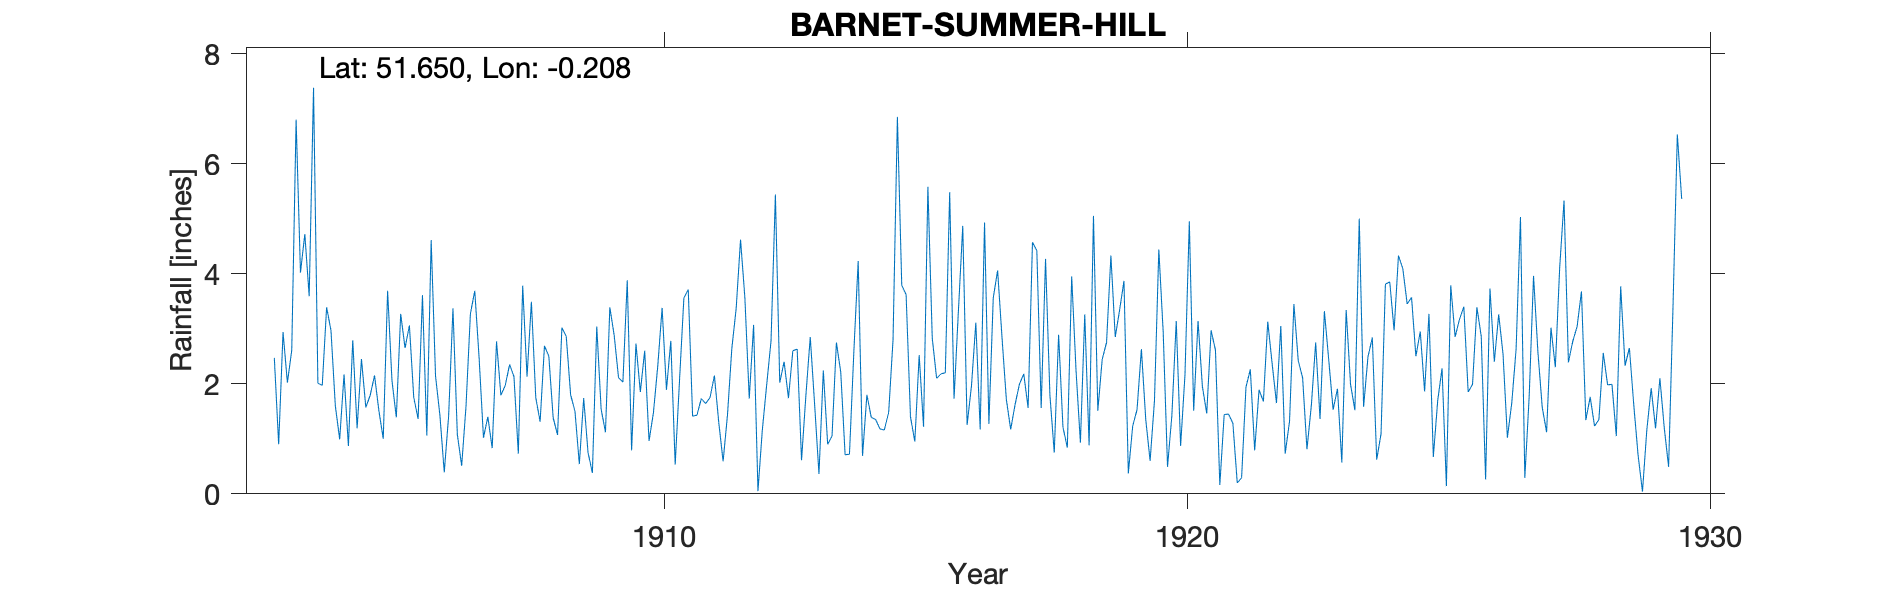

Data behind this chart, as committed beside it:
BARNET-SUMMER-HILL, , , , , , , , , , , , , , , , , , , , , , , 
Grid ref, TQ2410796141, Long, -0.2075, Lat, 51.65, Elevation, 400, ft, , , , , , , , , , , , , , , 
Station no, RR4569, , , , , , , , , , , , , , , , , , , , , , 
, 1900, 1901, 1902, 1903, 1904, 1905, 1906, 1907, 1908, 1909, 1910, 1911, 1912, 1913, 1914, 1915, 1916, 1917, 1918, 1919, 1920, 1921, 1922
January, , , , 2.47, 3.39, 1.51, 4.61, 1.02, 1.75, 0.75, 1.85, 1.41, 3.56, 2.63, 0.72, 3.79, 1.73, 1.72, 2.89, 4.33, 2.95, 2.61, 3.13
February, , , , 0.9, 2.97, 1, 2.14, 1.4, 1.31, 0.38, 2.6, 1.43, 1.73, 0.61, 2.57, 3.62, 3.32, 1.17, 1.21, 2.85, 0.49, 0.16, 2.37
March, , , , 2.94, 1.6, 3.69, 1.43, 0.83, 2.69, 3.04, 0.96, 1.73, 3.07, 1.79, 4.23, 1.4, 4.87, 1.62, 0.84, 3.34, 1.43, 1.44, 1.65
April, , , , 2.02, 0.99, 2.06, 0.39, 2.77, 2.5, 1.54, 1.47, 1.64, 0.05, 2.85, 0.69, 0.95, 1.25, 1.99, 3.95, 3.87, 3.14, 1.45, 3.05
May, , , , 2.61, 2.17, 1.39, 1.41, 1.79, 1.38, 1.12, 2.32, 1.75, 1.16, 1.63, 1.8, 2.52, 1.96, 2.18, 2.24, 0.37, 0.87, 1.28, 0.73
June, , , , 6.8, 0.87, 3.27, 3.37, 1.97, 1.07, 3.39, 3.38, 2.15, 1.98, 0.36, 1.39, 1.22, 3.11, 1.56, 0.93, 1.23, 2.16, 0.2, 1.32
July, , , , 4.02, 2.79, 2.65, 1.08, 2.35, 3.02, 2.88, 1.89, 1.3, 2.78, 2.24, 1.35, 5.58, 1.17, 4.57, 3.26, 1.53, 4.95, 0.29, 3.45
August, , , , 4.72, 1.19, 3.06, 0.51, 2.13, 2.86, 2.11, 2.78, 0.59, 5.44, 0.9, 1.18, 2.83, 4.93, 4.42, 0.88, 2.63, 1.51, 1.94, 2.42
September, , , , 3.59, 2.45, 1.75, 1.6, 0.73, 1.8, 2.03, 0.53, 1.43, 2.02, 1.05, 1.16, 2.1, 1.27, 1.56, 5.05, 1.35, 3.14, 2.26, 2.11
October, , , , 7.38, 1.57, 1.36, 3.27, 3.78, 1.5, 3.88, 2.07, 2.64, 2.4, 2.75, 1.48, 2.18, 3.56, 4.27, 1.51, 0.6, 1.95, 0.79, 0.81
November, , , , 2.01, 1.79, 3.61, 3.69, 2.13, 0.54, 0.79, 3.56, 3.37, 1.74, 2.21, 2.8, 2.2, 4.06, 1.8, 2.44, 1.69, 1.46, 1.89, 1.6
December, , , , 1.97, 2.15, 1.06, 2.47, 3.49, 1.74, 2.73, 3.71, 4.62, 2.6, 0.71, 6.85, 5.48, 2.85, 0.75, 2.75, 4.44, 2.97, 1.68, 2.75
Total, , , , 41.43, 23.93, 26.41, 25.97, 24.39, 22.16, 24.64, 27.12, 24.06, 28.53, 19.73, 26.22, 33.87, 34.08, 27.61, 27.95, 28.23, 27.02, 15.99, 25.39
